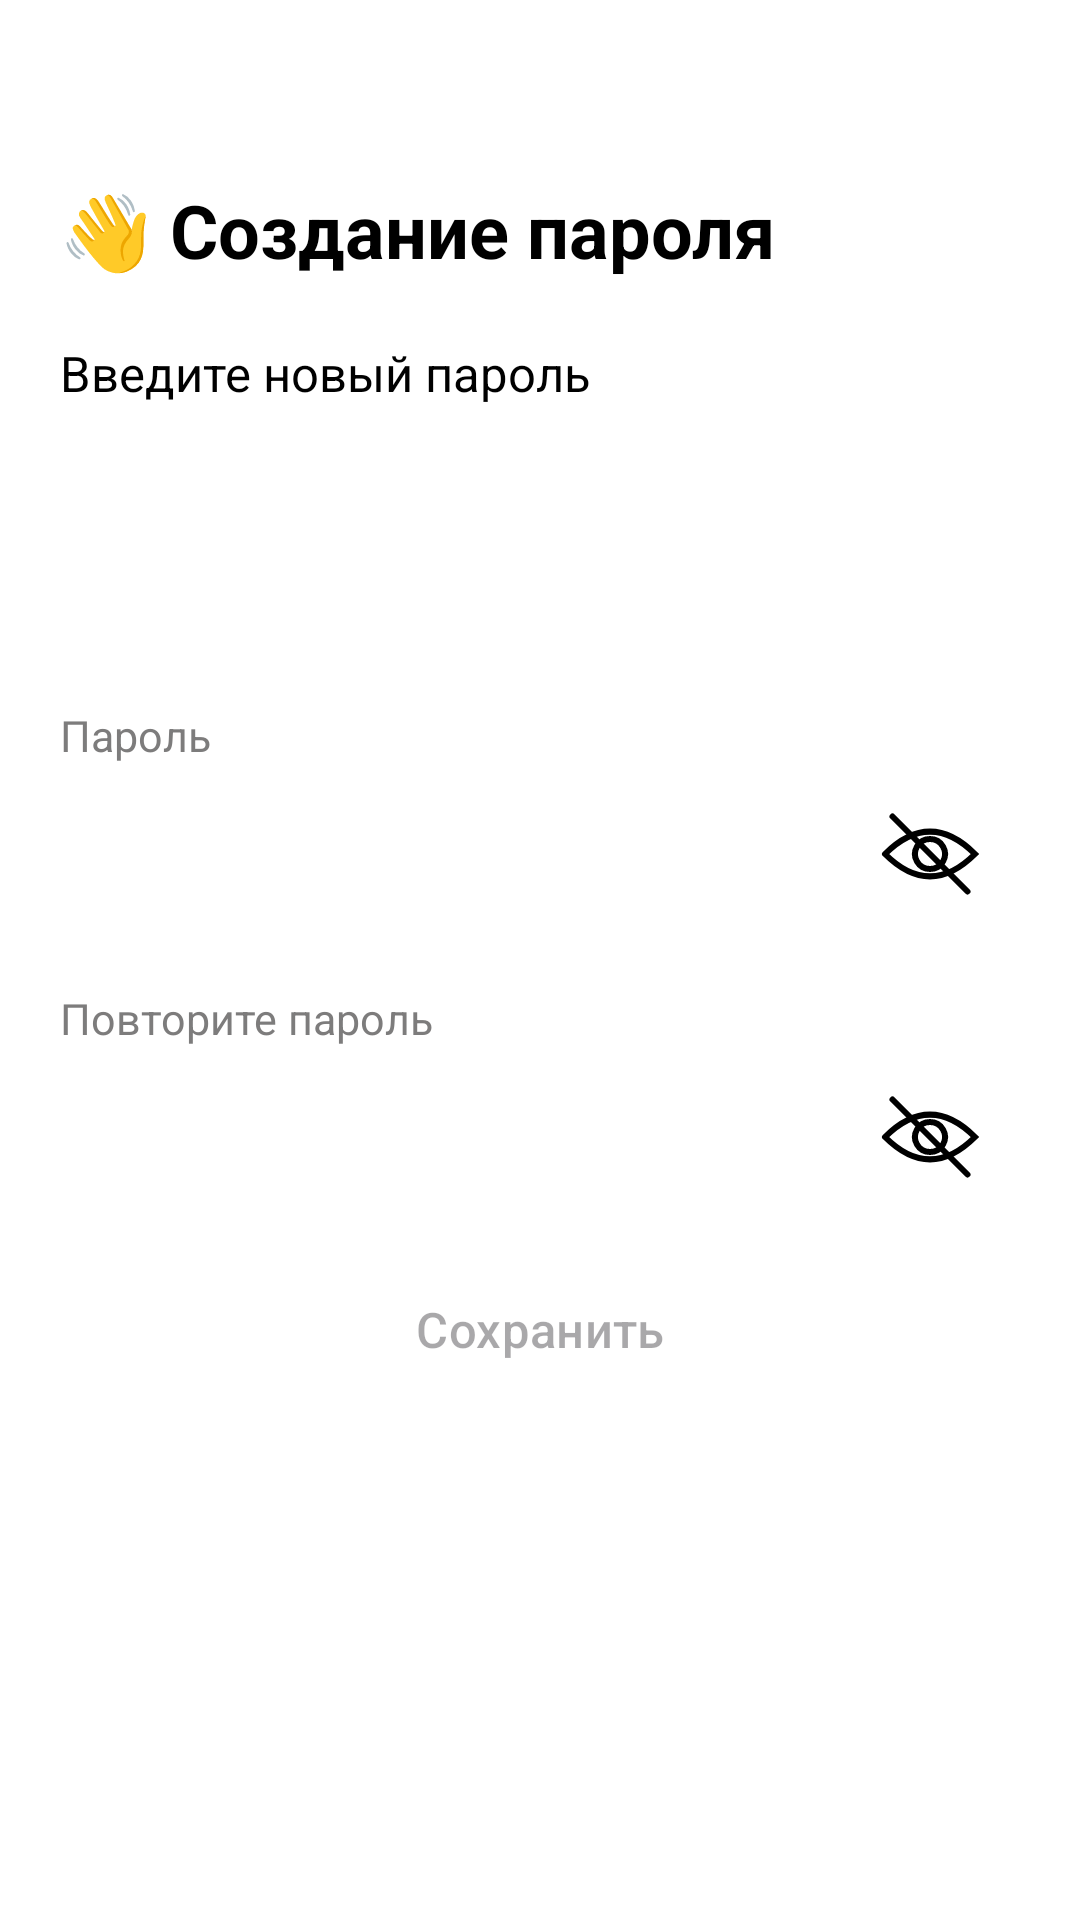

The Android layout XML behind this screen, and the referenced resources:
<!-- AndroidManifest.xml: application theme Theme.SP01 -->
<!-- res/layout/activity_create_password.xml -->
<?xml version="1.0" encoding="utf-8"?>
<androidx.constraintlayout.widget.ConstraintLayout xmlns:android="http://schemas.android.com/apk/res/android"
    xmlns:app="http://schemas.android.com/apk/res-auto"
    xmlns:tools="http://schemas.android.com/tools"
    android:id="@+id/registration"
    android:layout_width="match_parent"
    android:layout_height="match_parent"
    android:background="@color/white"
    tools:context=".CreatePasswordActivity">

    <androidx.core.widget.NestedScrollView
        android:layout_width="match_parent"
        android:layout_height="match_parent"
        android:fillViewport="true">

        <LinearLayout
            android:layout_width="match_parent"
            android:layout_height="wrap_content"
            android:orientation="vertical"
            android:paddingStart="20dp"
            android:paddingEnd="20dp"
            android:paddingTop="40dp"
            android:paddingBottom="40dp">

            <TextView
                android:layout_width="match_parent"
                android:layout_height="wrap_content"
                android:layout_marginTop="20dp"
                android:text="👋 Создание пароля"
                android:textColor="@color/black"
                android:textSize="12pt"
                android:textStyle="bold"/>

            <TextView
                android:layout_width="match_parent"
                android:layout_height="wrap_content"
                android:layout_marginTop="20dp"
                android:textSize="8pt"
                android:text="Введите новый пароль"
                android:textColor="@color/black"/>

            <LinearLayout
                android:layout_width="match_parent"
                android:layout_height="wrap_content"
                android:orientation="vertical"
                android:layout_marginTop="100dp">

                <TextView
                    android:layout_width="match_parent"
                    android:layout_height="wrap_content"
                    android:layout_marginBottom="5dp"
                    android:text="Пароль"
                    android:textColor="@color/foreign_text"
                    android:textSize="7pt"/>

                <FrameLayout
                    android:layout_width="match_parent"
                    android:layout_height="wrap_content">

                    <EditText
                        android:id="@+id/etRegisterPassword"
                        android:layout_width="match_parent"
                        android:layout_height="50dp"
                        android:paddingStart="10dp"
                        android:inputType="textPassword"
                        android:background="@drawable/ip_registartion_field"/>

                    <ImageView
                        android:layout_width="wrap_content"
                        android:layout_height="wrap_content"
                        android:layout_gravity="center|end"
                        android:layout_marginEnd="10dp"
                        android:src="@drawable/ic_closed_eye"/>
                </FrameLayout>



                <TextView
                    android:layout_width="match_parent"
                    android:layout_height="wrap_content"
                    android:layout_marginTop="20dp"
                    android:layout_marginBottom="5dp"
                    android:text="Повторите пароль"
                    android:textColor="@color/foreign_text"
                    android:textSize="7pt"/>

                <FrameLayout
                    android:layout_width="match_parent"
                    android:layout_height="wrap_content">

                    <EditText
                        android:id="@+id/etRegisterPasswordConfirm"
                        android:layout_width="match_parent"
                        android:layout_height="50dp"
                        android:paddingStart="10dp"
                        android:inputType="textPassword"
                        android:background="@drawable/ip_registartion_field"/>

                    <ImageView
                        android:layout_width="wrap_content"
                        android:layout_height="wrap_content"
                        android:layout_gravity="center|end"
                        android:layout_marginEnd="10dp"
                        android:src="@drawable/ic_closed_eye"/>
                </FrameLayout>

            </LinearLayout>

            <com.google.android.material.button.MaterialButton
                android:id="@+id/btnSavePassword"
                android:layout_width="match_parent"
                android:layout_height="wrap_content"
                android:layout_marginTop="15dp"
                android:background="@drawable/bg_button_continue"
                android:enabled="false"
                android:text="Сохранить"
                android:textSize="8pt"
                android:onClick="onClickNext"
                app:backgroundTint="@null"/>


        </LinearLayout>

    </androidx.core.widget.NestedScrollView>

</androidx.constraintlayout.widget.ConstraintLayout>
<!-- resources referenced by this layout -->
<resources>
  <color name="black">#FF000000</color>
  <color name="foreign_text">#7D7C7C</color>
  <color name="white">#FFFFFFFF</color>
  <!-- drawable ic_closed_eye (drawable) -->
  <?xml version="1.0" encoding="utf-8"?>
  <vector xmlns:android="http://schemas.android.com/apk/res/android"
      android:width="40dp"
      android:height="40dp"
      android:viewportWidth="80"
      android:viewportHeight="80">
  
      <path
          android:fillColor="@android:color/transparent"
          android:strokeColor="@android:color/black"
          android:strokeWidth="4"
          android:strokeLineCap="round"
          android:pathData="
              M10,40
              Q40,10 70,40
              Q40,70 10,40
          " />
  
      <path
          android:fillColor="@android:color/transparent"
          android:strokeColor="@android:color/black"
          android:strokeWidth="4"
          android:pathData="
              M40,30
              A10,10 0 1,1 39.999,30
          " />
  
  
  
      <path
          android:strokeColor="@android:color/black"
          android:strokeWidth="4"
          android:strokeLineCap="round"
          android:pathData="M15,15 L65,65" />
  
  </vector>
  <style name="Theme.SP01" parent="Base.Theme.SP01" />
  <style name="Base.Theme.SP01" parent="Theme.Material3.DayNight.NoActionBar">
          
          
      </style>
</resources>
